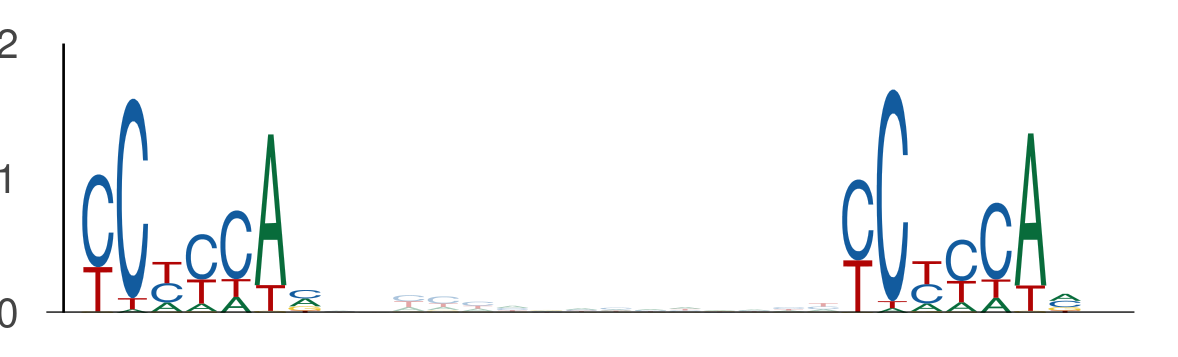

The data file committed next to this chart (first rows):
seq_index, start_position, end_position, is_reversed_complement
4985, 52, 59, 0
4985, 74, 81, 0
4985, 76, 83, 0
4985, 98, 105, 0
5434, 54, 61, 0
5434, 76, 83, 0
5434, 116, 123, 0
5434, 138, 145, 0
3645, 74, 81, 0
3645, 96, 103, 0
2988, 25, 32, 0
2988, 47, 54, 0
4356, 54, 61, 0
4356, 76, 83, 0
3291, 37, 44, 0
3291, 59, 66, 0
1895, 64, 71, 0
1895, 86, 93, 0
205, 76, 83, 0
205, 98, 105, 0
3134, 42, 49, 0
3134, 64, 71, 0
2998, 54, 61, 0
2998, 76, 83, 0
1220, 54, 61, 0
1220, 76, 83, 0
4341, 130, 137, 0
4341, 152, 159, 0
5565, 76, 83, 0
5565, 98, 105, 0
895, 4, 11, 0
895, 26, 33, 0
895, 13, 20, 0
895, 35, 42, 0
895, 24, 31, 0
895, 46, 53, 0
1146, 55, 62, 0
1146, 77, 84, 0
2420, 54, 61, 0
2420, 76, 83, 0
4922, 77, 84, 0
4922, 99, 106, 0
4922, 99, 106, 0
4922, 121, 128, 0
4104, 44, 51, 0
4104, 66, 73, 0
4104, 47, 54, 0
4104, 69, 76, 0
4756, 135, 142, 0
4756, 157, 164, 0
722, 54, 61, 0
722, 76, 83, 0
1636, 14, 21, 0
1636, 36, 43, 0
2540, 52, 59, 0
2540, 74, 81, 0
1731, 116, 123, 0
1731, 138, 145, 0
1731, 76, 83, 0
1731, 98, 105, 0
... 1,298 more rows
